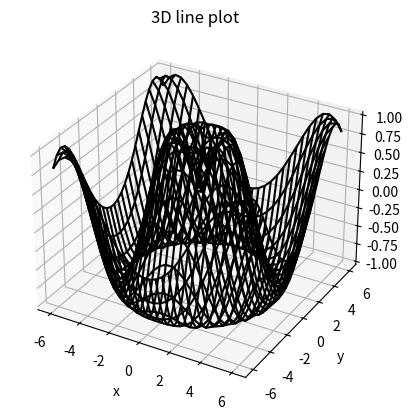

Generate this figure with matplotlib:
import matplotlib.pyplot as plt
import numpy as np
from mpl_toolkits import mplot3d

def f(fx,fy):
    return np.sin(np.sqrt(fx**2+fy**2))
    
x=np.linspace(-6,6,30)
y=np.linspace(-6,6,30)

x1,y1=np.meshgrid(x,y)
z1=f(x1,y1)

fig=plt.figure()
ax=plt.axes(projection='3d')

ax.plot_wireframe(x1,y1,z1, color='k')
ax.set_title("3D line plot")
ax.set_xlabel('x')
ax.set_ylabel('y')
ax.set_zlabel('z')

plt.show()
